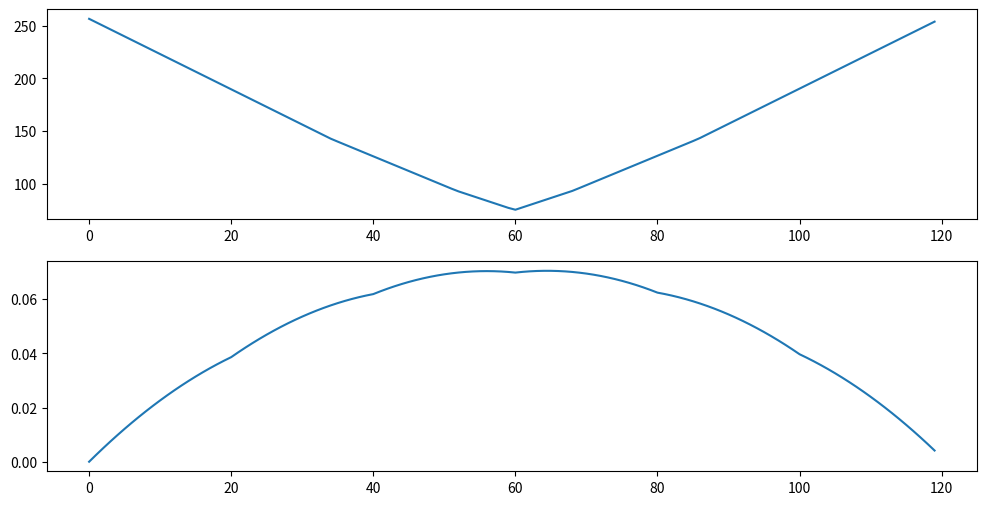

Python code for this plot:
import matplotlib.pyplot as plt

OG_LOADING_LOC = [-857, -681, -517, -341, -177, -1]
LOADS = [400/6, 400/6, 400/6, 400/6, 400/6, 400/6]
STEP_SIZE = 120
LENGTH = 1200



def RF(pos_lists, loads):
    M = 0
    for i in range(len(pos_lists)):
        M += pos_lists[i]*loads[i]
    RH = M/LENGTH
    RA = sum(loads) - RH
    return RA, RH

def SFD(pos_lists, loads):


    RA, RH = RF(pos_lists, loads)
    force_step_list = [RA]
    for i, val in enumerate(loads):
        if pos_lists[i] == 0:
            force_step_list[0] -= val
        else:
            force_step_list.append(force_step_list[-1] - val)
    
    SFD_List = []

    for step in range(STEP_SIZE):
        if step == 0:
            SFD_List.append(RA)
            continue
        num = 0
        for i in range(len(pos_lists)):
            if LENGTH*step/STEP_SIZE > pos_lists[i]:
                num = i + 1
        
        if len(pos_lists) > 0 and LENGTH*step/STEP_SIZE > pos_lists[-1]:
            num = -1
        SFD_List.append(force_step_list[num])
    return SFD_List

def BMD(sfd):
    Bmd = [0]
    cumsum = 0
    for i in range(len(sfd)-1):
        cumsum += sfd[i] * LENGTH / STEP_SIZE / 1000 / 1000
        Bmd.append(cumsum)
    #print(Bmd[0])
    #print(Bmd[-2])
    return Bmd

def envolelopes(pos_lists, loads):
    sfd_env = [0]*STEP_SIZE
    bmd_env = [0]*STEP_SIZE

    for step in range(STEP_SIZE*2):
        filter_pos = []
        filter_loads = []
        for k in range(len(pos_lists)):
            if pos_lists[k] >= 0 and pos_lists[k] <= LENGTH:
                filter_pos.append(pos_lists[k])
                filter_loads.append(loads[k])
        sf = SFD(filter_pos, filter_loads)
        bm = BMD(sf)

        if step == 700:
            pass

        sfd_env = [max(sfd_env[i], abs(e)) for i,e in enumerate(sf)]
        bmd_env = [max(bmd_env[i], e) for i,e in enumerate(bm)]
        pos_lists = [e + LENGTH/STEP_SIZE for e in pos_lists]

    return sfd_env, bmd_env


sfd, Bmd = envolelopes(OG_LOADING_LOC, LOADS)
plt.figure(figsize=(12, 6))
plt.subplot(2, 1, 1)
plt.plot(range(STEP_SIZE), sfd, label='Max SFD')
plt.subplot(2,1,2)
plt.plot(range(STEP_SIZE), Bmd, label='Max BMD')

plt.show()